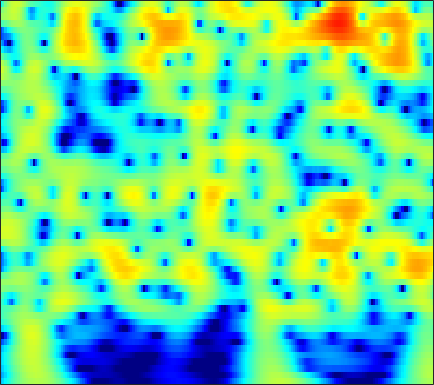

Source data for this figure (header and first rows):
-8.6131, -7.4821, -6.1018, -4.8571, -4.0037, -2.9661, -2.036, -1.4057, -0.65104, 0.0092766, 0.57833, 0.94706, 1.3625, 1.6926, 1.8857, 2.0714, 2.1773, 2.2042, 2.171, 2.0591, 1.869, 1.6752, 1.3489, 0.94493
-10.44, -9.107, -7.438, -5.897, -4.83, -3.523, -2.348, -1.553, -0.6031, 0.2222, 0.926, 1.376, 1.873, 2.255, 2.467, 2.653, 2.728, 2.712, 2.596, 2.372, 2.041, 1.721, 1.202, 0.5752
-8.851, -7.7, -6.234, -4.855, -3.883, -2.675, -1.576, -0.8257, 0.07274, 0.8522, 1.511, 1.924, 2.367, 2.685, 2.842, 2.942, 2.916, 2.814, 2.569, 2.197, 1.698, 1.24, 0.5177, -0.3328
-7.75, -6.653, -5.259, -3.95, -3.03, -1.89, -0.8537, -0.149, 0.6901, 1.41, 2.008, 2.374, 2.748, 2.99, 3.084, 3.089, 2.955, 2.762, 2.38, 1.855, 1.184, 0.5853, -0.3396, -1.408
-7.858, -6.695, -5.228, -3.862, -2.905, -1.722, -0.6484, 0.08069, 0.9486, 1.692, 2.305, 2.676, 3.047, 3.274, 3.346, 3.31, 3.117, 2.869, 2.394, 1.752, 0.9388, 0.2116, -0.9216, -2.253
-9.275, -8.107, -6.565, -5.066, -3.984, -2.615, -1.349, -0.4797, 0.5624, 1.459, 2.203, 2.655, 3.113, 3.403, 3.509, 3.5, 3.318, 3.068, 2.587, 1.934, 1.114, 0.3877, -0.7264, -2.007
-14.18, -12.92, -10.81, -8.51, -6.809, -4.689, -2.796, -1.539, -0.08028, 1.135, 2.112, 2.695, 3.279, 3.65, 3.793, 3.808, 3.628, 3.366, 2.852, 2.155, 1.284, 0.5269, -0.6047, -1.847
-22.56, -21.71, -15.89, -11.1, -8.324, -5.344, -2.956, -1.467, 0.185, 1.511, 2.548, 3.152, 3.744, 4.104, 4.227, 4.199, 3.95, 3.619, 2.982, 2.11, 0.9966, -0.005353, -1.576, -3.429
-8.012, -7.322, -6.196, -4.884, -3.827, -2.392, -1.018, -0.07525, 1.033, 1.956, 2.693, 3.128, 3.55, 3.789, 3.844, 3.752, 3.465, 3.121, 2.481, 1.625, 0.5266, -0.4815, -2.113, -4.14
-4.215, -3.671, -2.929, -2.151, -1.552, -0.748, 0.02164, 0.5553, 1.19, 1.725, 2.151, 2.391, 2.603, 2.688, 2.669, 2.541, 2.299, 2.049, 1.627, 1.101, 0.461, -0.09536, -0.9346, -1.869
-3.074, -2.595, -1.987, -1.375, -0.9174, -0.3342, 0.1838, 0.5285, 0.9416, 1.28, 1.512, 1.597, 1.569, 1.395, 1.194, 0.8797, 0.5665, 0.3641, 0.1751, 0.08438, 0.07739, 0.1011, 0.1222, 0.07978
-2.968, -2.677, -2.431, -2.238, -2.071, -1.718, -1.18, -0.6885, -0.02106, 0.5276, 0.8358, 0.8618, 0.588, -0.07423, -0.8544, -2.292, -4.082, -5.302, -5.735, -4.405, -2.44, -1.075, 0.3956, 1.477
-3.404, -4.072, -5.694, -8.581, -11.57, -13.11, -9.074, -6.13, -3.338, -1.579, -0.6001, -0.2571, -0.236, -0.7469, -1.551, -3.261, -5.658, -7.545, -8.325, -6.03, -3.093, -1.244, 0.6603, 2.071
-2.015, -2.762, -4.08, -5.451, -6.25, -6.553, -5.601, -4.4, -2.876, -1.708, -0.8968, -0.517, -0.293, -0.3922, -0.6059, -0.9796, -1.346, -1.546, -1.579, -1.284, -0.6977, -0.1617, 0.6097, 1.389
0.2679, -0.04281, -0.3277, -0.4742, -0.5906, -0.6634, -0.4655, -0.2147, 0.0535, 0.2686, 0.4651, 0.5373, 0.4251, 0.1311, -0.1401, -0.5777, -1.149, -1.608, -2.115, -2.385, -2.358, -2.117, -1.495, -0.65
0.9072, 0.9444, 1.038, 1.106, 1.211, 1.438, 1.625, 1.703, 1.793, 1.849, 1.764, 1.595, 1.256, 0.7675, 0.2202, -0.7905, -2.146, -3.47, -5.885, -9.206, -12.01, -10.75, -6.938, -3.847
-2.116, -1.666, -1.052, -0.4231, 0.1229, 0.7952, 1.211, 1.406, 1.638, 1.752, 1.647, 1.488, 1.249, 0.8775, 0.4313, -0.3279, -1.248, -2.162, -3.723, -5.313, -6.104, -5.664, -3.837, -1.831
-12.37, -9.594, -6.769, -4.495, -3.195, -2.076, -1.369, -0.9864, -0.7578, -0.8815, -1.086, -1.234, -1.428, -1.527, -1.444, -1.184, -0.962, -0.7937, -0.5142, -0.1983, 0.1764, 0.5755, 1.236, 1.886
-12.89, -11.08, -8.8, -6.458, -5.138, -4.096, -3.444, -3.261, -3.706, -4.786, -6.343, -7.903, -9.835, -9.533, -7.767, -5.258, -3.267, -2.036, -0.6564, 0.4223, 1.312, 1.928, 2.62, 3.193
-13.25, -10.7, -7.795, -5.536, -4.553, -3.542, -2.986, -3.098, -3.687, -4.778, -6.853, -8.802, -11.14, -11.05, -8.84, -6.111, -3.967, -2.616, -1.228, -0.1193, 0.8803, 1.524, 2.256, 2.921
-5.851, -4.745, -3.127, -1.849, -1.222, -0.5266, -0.2387, -0.2851, -0.4586, -0.9544, -1.625, -2.072, -2.653, -2.991, -3.013, -2.988, -2.802, -2.574, -2.266, -1.802, -1.157, -0.6135, 0.2328, 1.131
1.129, 1.351, 1.792, 2.042, 2.285, 2.472, 2.405, 2.345, 2.037, 1.533, 0.9769, 0.3994, -0.4373, -1.322, -2.185, -3.398, -4.765, -6.028, -7.626, -8.575, -8.191, -7.016, -4.95, -2.994
3.448, 3.556, 3.631, 3.647, 3.67, 3.541, 3.333, 3.111, 2.614, 2.027, 1.254, 0.5231, -0.5752, -1.979, -3.234, -5.151, -7.696, -10.07, -14.27, -20.16, -18.52, -14.39, -10.08, -7.213
3.712, 3.807, 3.847, 3.91, 3.808, 3.638, 3.391, 3.054, 2.597, 1.946, 1.114, 0.4299, -0.7649, -2.126, -3.289, -5.216, -7.215, -8.877, -11.06, -12.52, -13.03, -12.33, -10.51, -8.366
3.015, 3.209, 3.401, 3.495, 3.42, 3.306, 3.039, 2.762, 2.377, 1.809, 1.179, 0.6205, -0.3187, -1.387, -2.404, -4.038, -6.027, -8.005, -11.38, -17.12, -40.51, -20.71, -12.61, -8.508
1.234, 1.623, 2.004, 1.999, 2.003, 1.77, 1.389, 1.163, 0.7029, 0.4168, 0.1713, -0.05437, -0.2603, -0.7175, -1.12, -1.817, -2.845, -3.634, -4.92, -5.931, -6.404, -6.056, -4.892, -3.413
-1.073, -0.5574, -0.3031, -0.3472, -0.627, -1.395, -2.392, -3.35, -4.408, -4.628, -3.957, -3.058, -1.92, -1.041, -0.5698, -0.2628, -0.1627, -0.2348, -0.3964, -0.5366, -0.5838, -0.4865, -0.2551, 0.2469
-2.72, -2.279, -2.071, -2.004, -2.506, -3.451, -5.516, -8.042, -14.32, -20.29, -9.86, -5.844, -2.738, -0.6846, 0.3244, 1.169, 1.661, 1.761, 1.749, 1.477, 1.136, 0.815, 0.4783, 0.3312
-5.394, -4.799, -3.837, -3.056, -2.694, -2.404, -2.576, -2.709, -2.918, -2.511, -1.613, -0.6331, 0.6281, 1.729, 2.32, 2.869, 3.063, 2.997, 2.598, 1.788, 0.5253, -0.8292, -3.147, -6.048
-15.45, -12.19, -8.041, -5.591, -3.971, -2.581, -1.455, -0.8672, -0.17, 0.4442, 1.049, 1.481, 1.991, 2.432, 2.642, 2.837, 2.76, 2.593, 2.054, 1.236, -0.06837, -1.344, -3.637, -6.147
-11.96, -10.34, -7.698, -5.521, -4.133, -2.735, -1.588, -0.9536, -0.2299, 0.2642, 0.677, 0.8827, 1.113, 1.235, 1.318, 1.317, 1.289, 1.188, 1.008, 0.7111, 0.348, 0.02718, -0.3443, -0.5606
-5.184, -4.666, -3.815, -2.902, -2.256, -1.485, -0.8733, -0.5108, -0.1824, -0.03004, -0.04366, -0.1349, -0.3264, -0.5616, -0.6997, -0.8206, -0.7582, -0.6445, -0.37, -0.09416, 0.2051, 0.3939, 0.6494, 0.8887
-1.689, -1.354, -0.9403, -0.4502, -0.1607, 0.2441, 0.4666, 0.5705, 0.4845, 0.2126, -0.3912, -1.012, -2.14, -3.462, -4.475, -5.217, -4.909, -4.046, -2.658, -1.362, -0.3251, 0.2984, 0.9302, 1.393
-0.1697, 0.09147, 0.4065, 0.8237, 1.083, 1.453, 1.669, 1.735, 1.584, 1.14, 0.3129, -0.6884, -2.646, -5.87, -9.706, -21.8, -13.34, -7.897, -4.02, -1.654, -0.1994, 0.5472, 1.154, 1.469
-1.829, -1.716, -1.2, -0.5841, 0.07312, 0.8125, 1.547, 1.917, 2.262, 2.266, 1.987, 1.565, 0.7258, -0.2806, -1.057, -1.631, -1.558, -1.054, -0.2576, 0.4593, 0.9136, 1.033, 0.9109, 0.489
-8.626, -9.197, -8.298, -6.152, -4.212, -2.062, -0.2571, 0.7744, 1.845, 2.568, 2.955, 3.119, 3.119, 3.029, 2.872, 2.704, 2.532, 2.406, 2.197, 1.845, 1.309, 0.7137, -0.3385, -1.762
-15.2, -19.16, -17.03, -10.76, -7.449, -4.066, -1.731, -0.2622, 1.139, 2.249, 3.009, 3.403, 3.765, 3.908, 3.957, 3.833, 3.606, 3.309, 2.781, 2.028, 0.9786, 0.004114, -1.671, -3.768
-9.661, -9.099, -7.822, -6.143, -4.81, -2.936, -1.335, -0.2346, 0.9665, 1.927, 2.693, 3.112, 3.536, 3.774, 3.863, 3.83, 3.617, 3.345, 2.772, 1.972, 0.8777, -0.1667, -1.855, -4.034
-7.18, -6.199, -5.124, -3.807, -2.984, -1.786, -0.6736, -0.006089, 0.8818, 1.515, 2.072, 2.411, 2.759, 3.062, 3.177, 3.314, 3.285, 3.168, 2.83, 2.242, 1.42, 0.592, -0.7602, -2.441
-6.035, -5.19, -4.243, -3.06, -2.337, -1.362, -0.5099, -0.08689, 0.4345, 0.6692, 0.7976, 0.8728, 0.9964, 1.329, 1.619, 2.168, 2.649, 2.914, 3.098, 2.979, 2.594, 2.118, 1.197, 0.03366
-7.381, -6.608, -5.258, -3.936, -2.717, -1.616, -0.71, -0.312, -0.2943, -0.6768, -1.772, -2.892, -4.266, -4.163, -2.679, -0.4406, 1.523, 2.569, 3.54, 4.037, 4.084, 3.899, 3.323, 2.468
-16.12, -15.39, -10.92, -7.101, -4.73, -2.603, -1.25, -0.6309, -0.541, -1.203, -2.792, -4.965, -9.173, -9.54, -5.665, -1.514, 1.239, 2.626, 3.839, 4.513, 4.712, 4.581, 4.132, 3.335
-14.53, -13.5, -10.22, -7.041, -4.999, -2.835, -1.462, -0.7281, -0.1166, -0.001023, -0.1298, -0.2262, -0.3448, -0.05948, 0.5256, 1.426, 2.341, 2.958, 3.495, 3.735, 3.691, 3.441, 2.853, 1.956
-6.136, -5.623, -4.628, -3.491, -2.679, -1.585, -0.6683, -0.1349, 0.458, 0.9036, 1.197, 1.392, 1.647, 1.901, 2.105, 2.378, 2.586, 2.685, 2.701, 2.53, 2.16, 1.764, 1.012, 0.03757
-2.028, -1.866, -1.514, -1.042, -0.7387, -0.2954, 0.198, 0.5042, 0.8832, 1.269, 1.597, 1.776, 2.032, 2.225, 2.282, 2.337, 2.284, 2.131, 1.839, 1.401, 0.7898, 0.2349, -0.6174, -1.59
0.5719, 0.5264, 0.4325, 0.3561, 0.3788, 0.3902, 0.4666, 0.6184, 0.8571, 1.137, 1.485, 1.741, 2.009, 2.208, 2.297, 2.262, 2.077, 1.827, 1.302, 0.5928, -0.2849, -1.064, -2.171, -3.283
2.554, 2.192, 1.622, 0.9485, 0.4855, -0.05355, -0.4692, -0.5312, -0.2909, 0.2013, 0.8686, 1.423, 2.02, 2.459, 2.694, 2.75, 2.547, 2.245, 1.563, 0.5407, -0.8143, -2.061, -4.033, -6.194
3.842, 3.069, 1.875, 0.4494, -0.9524, -3.109, -5.22, -6.269, -5.385, -2.985, -0.7999, 0.5368, 1.967, 2.923, 3.346, 3.654, 3.6, 3.303, 2.635, 1.565, -0.0167, -1.632, -4.593, -9.402
2.622, 1.688, 0.2043, -1.481, -3.064, -6.114, -10.38, -13, -10.24, -5.668, -2.528, -0.7572, 0.9951, 2.117, 2.606, 3.035, 3.108, 2.902, 2.438, 1.785, 0.8637, 0.03818, -1.167, -2.319
-0.8304, -1.695, -2.906, -4.038, -4.671, -5.294, -5.582, -5.421, -4.583, -3.284, -1.965, -1.036, -0.006295, 0.7004, 0.9972, 1.123, 1.002, 0.7746, 0.3458, -0.0677, -0.3463, -0.4382, -0.4252, -0.1754
-5.134, -6.633, -8.248, -9.486, -9.892, -8.489, -6.656, -5.596, -4.008, -2.557, -1.358, -0.7825, -0.2122, 0.06787, 0.08723, -0.3747, -1.235, -2.02, -3.285, -4.491, -4.712, -4.045, -2.509, -0.8266
-9.657, -11.54, -15.75, -25.22, -23.25, -13.62, -8.707, -6.285, -4.025, -2.422, -1.229, -0.6207, -0.2176, -0.2366, -0.5482, -1.341, -2.763, -4.456, -7.905, -14.75, -23.77, -12.02, -5.876, -2.303
-14.74, -13.39, -12.15, -11.06, -10.19, -8.152, -5.989, -4.471, -2.96, -1.821, -1.054, -0.5888, -0.3622, -0.4893, -0.8479, -1.462, -2.346, -3.167, -4.409, -5.408, -5.505, -4.881, -3.375, -1.614
-14.33, -11.45, -8.406, -6.195, -4.981, -3.607, -2.452, -1.668, -0.8521, -0.3099, -0.07562, -0.09135, -0.2039, -0.4491, -0.655, -1.112, -1.619, -1.969, -2.405, -2.732, -2.949, -2.962, -2.684, -2.029
-2.68, -2.367, -1.603, -0.7488, -0.1095, 0.5504, 1.019, 1.229, 1.319, 1.127, 0.6907, 0.1197, -0.6886, -1.444, -1.823, -2.178, -2.336, -2.453, -2.607, -2.956, -3.677, -4.483, -6.009, -7.494
1.157, 1.302, 1.667, 2.11, 2.488, 2.814, 2.915, 2.759, 2.25, 1.31, -0.1322, -1.542, -4.134, -7.321, -9.361, -8.63, -6.421, -5.19, -4.272, -4.155, -4.704, -5.655, -7.882, -11.32
-0.2874, 0.4266, 1.384, 2.236, 2.711, 3.151, 3.281, 3.158, 2.618, 1.619, 0.0003998, -1.666, -4.696, -8.67, -11.06, -10.01, -7.278, -5.799, -4.661, -4.187, -4.145, -4.313, -4.502, -4.375
-5.439, -2.751, -0.3027, 1.367, 2.201, 2.998, 3.406, 3.49, 3.297, 2.771, 1.942, 1.151, -0.05667, -1.235, -2.028, -2.655, -3.015, -3.182, -3.532, -4.002, -4.586, -4.949, -5.148, -4.83
